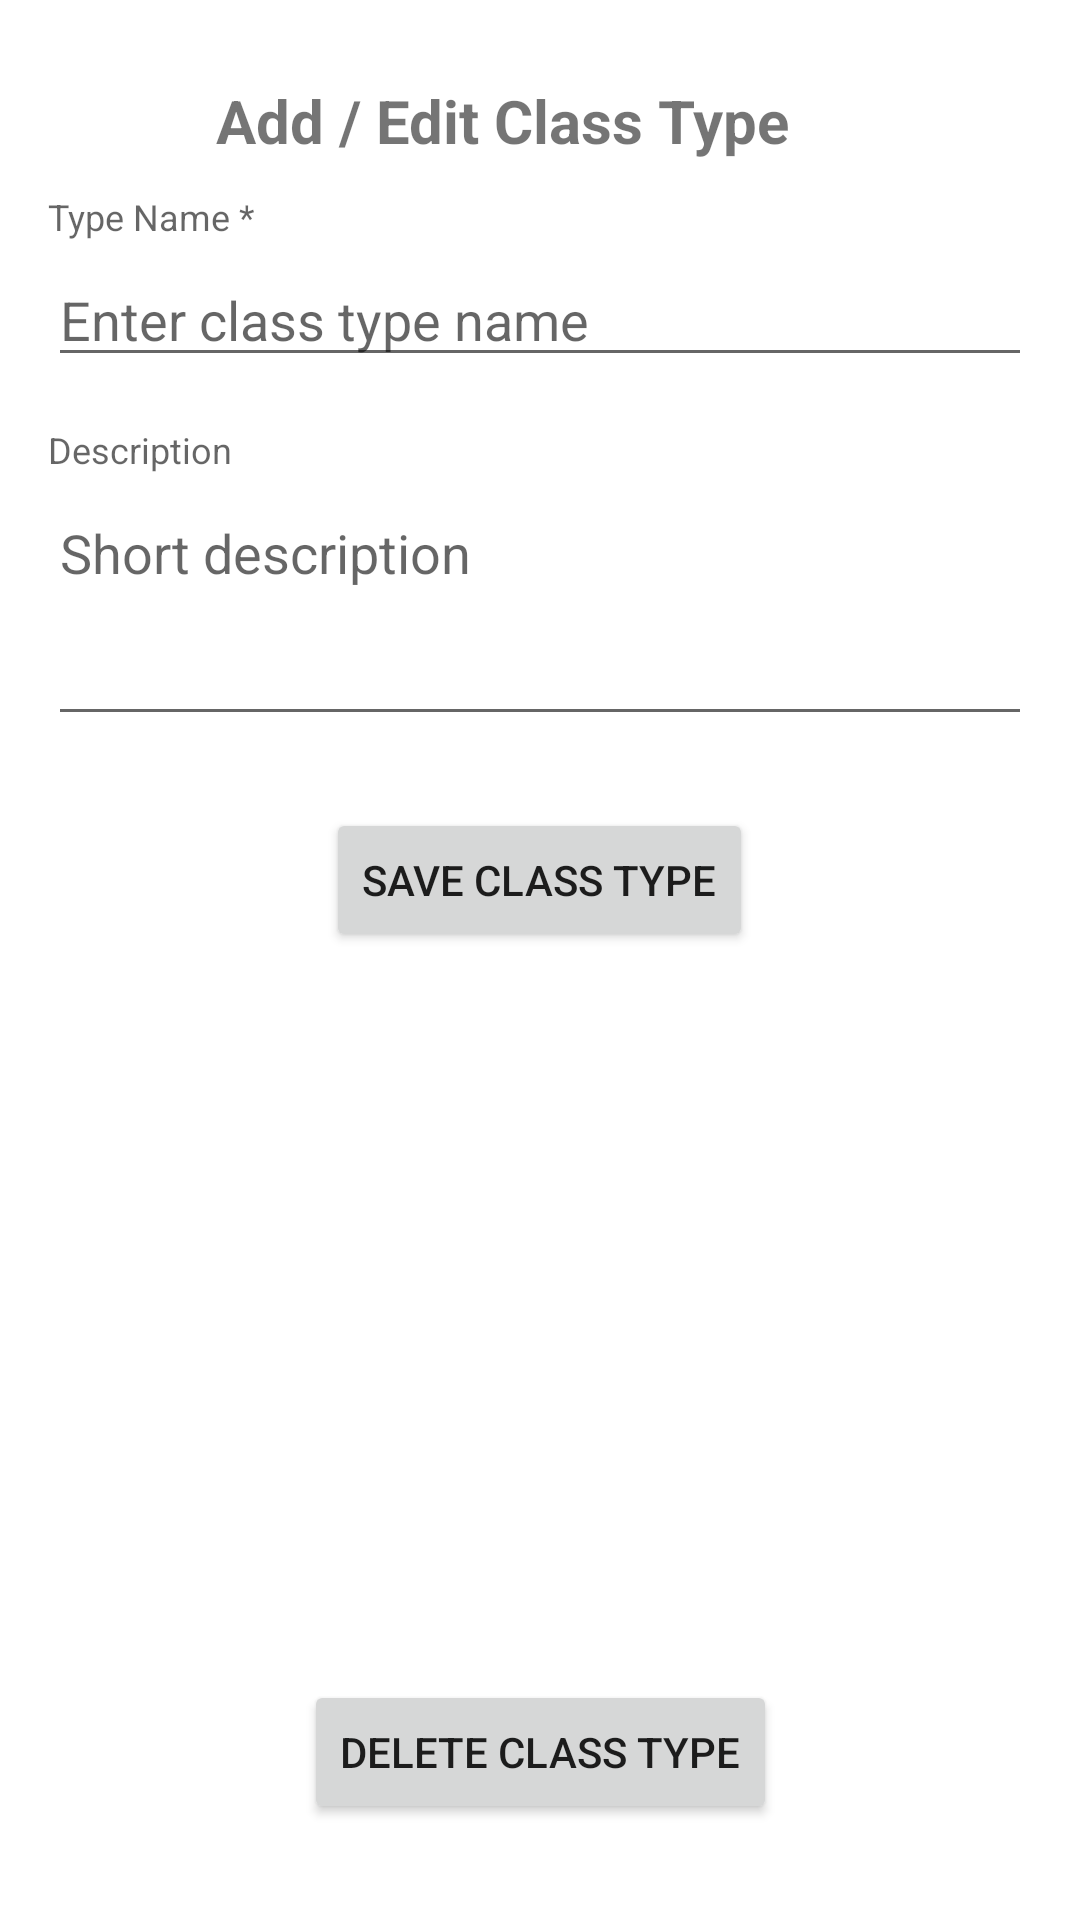

Here is an Android app screen rendered from its layout file. Give the layout XML and the strings, colors and styles it references.
<!-- AndroidManifest.xml: application theme Theme.YogaAppAdmin -->
<!-- res/layout/fragment_yogatype_form.xml -->
<?xml version="1.0" encoding="utf-8"?>
<androidx.constraintlayout.widget.ConstraintLayout xmlns:android="http://schemas.android.com/apk/res/android"
    xmlns:app="http://schemas.android.com/apk/res-auto"
    android:layout_width="match_parent"
    android:layout_height="match_parent"
    xmlns:tools="http://schemas.android.com/tools"
    android:padding="16dp"
    tools:context=".fragment.YogaTypeFormFragment">

    
    <ImageButton
        android:id="@+id/buttonBack"
        android:layout_width="48dp"
        android:layout_height="48dp"
        android:src="@drawable/ic_arrow_back_black_24dp"
        android:background="?attr/selectableItemBackgroundBorderless"
        android:contentDescription="Back"
        app:tint="?android:attr/textColorPrimary"
        app:layout_constraintStart_toStartOf="parent"
        app:layout_constraintTop_toTopOf="parent"/>

    <TextView
        android:id="@+id/tvYogaTypeFormTitle"
        android:layout_width="0dp"
        android:layout_height="wrap_content"
        android:text="Add / Edit Class Type"
        android:textSize="20sp"
        android:textStyle="bold"
        android:gravity="center_vertical"
        android:layout_marginStart="8dp"
        app:layout_constraintStart_toEndOf="@id/buttonBack"
        app:layout_constraintTop_toTopOf="@id/buttonBack"
        app:layout_constraintBottom_toBottomOf="@id/buttonBack"
        app:layout_constraintEnd_toEndOf="parent"/>

    
    <ScrollView
        android:layout_width="0dp"
        android:layout_height="0dp"
        app:layout_constraintTop_toBottomOf="@id/buttonBack"
        app:layout_constraintBottom_toTopOf="@+id/btnDeleteType"
        app:layout_constraintStart_toStartOf="parent"
        app:layout_constraintEnd_toEndOf="parent">

        <LinearLayout
            android:layout_width="match_parent"
            android:layout_height="wrap_content"
            android:orientation="vertical">

            
            <TextView
                style="@style/TextAppearance.AppCompat.Caption"
                android:layout_width="match_parent"
                android:layout_height="wrap_content"
                android:text="Type Name *"
                android:labelFor="@+id/etYogaTypeName"
                android:layout_marginBottom="4dp"/>
            <EditText
                android:id="@+id/etYogaTypeName"
                android:layout_width="match_parent"
                android:layout_height="wrap_content"
                android:hint="Enter class type name"
                android:inputType="textCapWords"
                android:layout_marginBottom="16dp"/>

            
            <TextView
                style="@style/TextAppearance.AppCompat.Caption"
                android:layout_width="match_parent"
                android:layout_height="wrap_content"
                android:text="Description"
                android:labelFor="@+id/etYogaTypeDescription"
                android:layout_marginBottom="4dp"/>
            <EditText
                android:id="@+id/etYogaTypeDescription"
                android:layout_width="match_parent"
                android:layout_height="wrap_content"
                android:hint="Short description"
                android:inputType="textMultiLine|textCapSentences"
                android:gravity="top"
                android:minLines="3"
                android:layout_marginBottom="24dp"/>

            
            <Button
                android:id="@+id/btnSaveType"
                android:layout_width="wrap_content"
                android:layout_height="wrap_content"
                android:text="Save Class Type"
                android:layout_gravity="center_horizontal"/>

        </LinearLayout>
    </ScrollView>

    
    <Button
        android:id="@+id/btnDeleteType"
        android:layout_width="wrap_content"
        android:layout_height="wrap_content"
        android:text="Delete Class Type"
        app:layout_constraintBottom_toBottomOf="parent"
        app:layout_constraintStart_toStartOf="parent"
        app:layout_constraintEnd_toEndOf="parent"
        android:layout_marginBottom="16dp"/>

</androidx.constraintlayout.widget.ConstraintLayout>
<!-- resources referenced by this layout -->
<resources>
  <style name="Theme.YogaAppAdmin" parent="Theme.MaterialComponents.DayNight.NoActionBar">
          
          <item name="colorPrimary">@color/purple_500</item>
          <item name="colorPrimaryVariant">@color/purple_700</item>
          <item name="colorOnPrimary">@color/white</item>
          
          <item name="colorSecondary">@color/teal_200</item>
          <item name="colorSecondaryVariant">@color/teal_700</item>
          <item name="colorOnSecondary">@color/black</item>
          
          <item name="android:statusBarColor">?attr/colorPrimaryVariant</item>
          
          <item name="android:windowTranslucentStatus">true</item>
          <item name="android:actionBarSize">0dp</item>
      </style>
  <color name="purple_500">#FF6200EE</color>
  <color name="purple_700">#FF3700B3</color>
  <color name="white">#FFFFFFFF</color>
  <color name="teal_200">#FF03DAC5</color>
  <color name="teal_700">#FF018786</color>
  <color name="black">#FF000000</color>
</resources>
